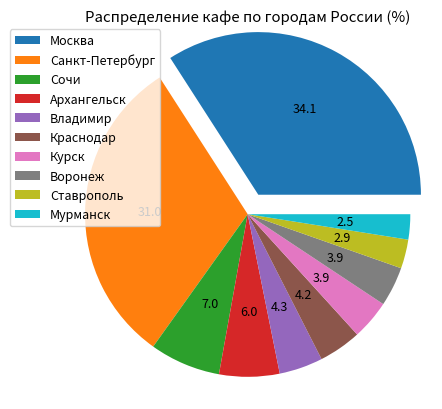

The matplotlib source for this figure:
#!/usr/bin/env python3
# vim: set ai et ts=4 sw=4:

import matplotlib as mpl
import matplotlib.pyplot as plt
import matplotlib.dates as mdates
import datetime as dt
import csv

data_names = ['Москва', 'Санкт-Петербург', 'Сочи', 'Архангельск',
              'Владимир', 'Краснодар', 'Курск', 'Воронеж',
              'Ставрополь', 'Мурманск']
data_values = [1076, 979, 222, 189, 137, 134, 124, 124, 91, 79]

dpi = 80
fig = plt.figure(dpi = dpi, figsize = (512 / dpi, 384 / dpi) )
mpl.rcParams.update({'font.size': 9})

plt.title('Распределение кафе по городам России (%)')

xs = range(len(data_names))

plt.pie(
    data_values, autopct='%.1f', radius = 1.1,
    explode = [0.15] + [0 for _ in range(len(data_names) - 1)] )
plt.legend(
    bbox_to_anchor = (-0.16, 0.45, 0.25, 0.25),
    loc = 'lower left', labels = data_names )
fig.savefig('pie.png')
